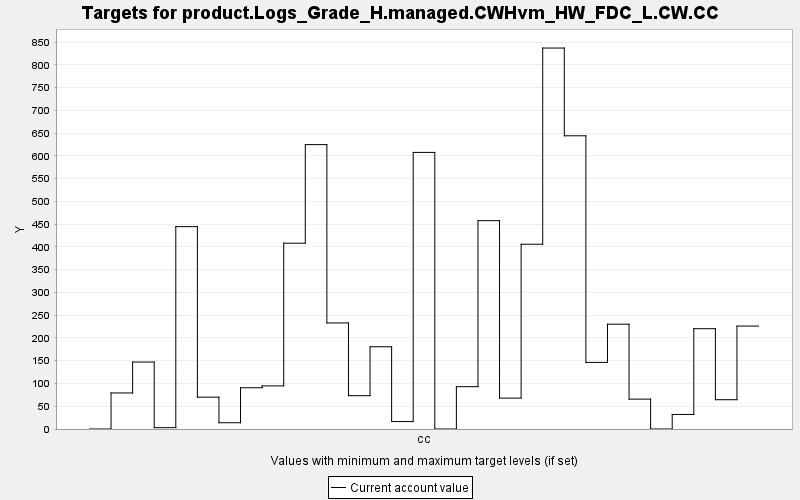

Data behind this chart, as committed beside it:
TARGET, PERIOD, YEAR, PERIODWIDTH, MINIMUM, MAXIMUM, MINWEIGHT, MAXWEIGHT, CURRENT, SUMMARY
product.Logs_Grade_H.managed.CWHvm_HW_FD…, 0, 0, 10.0, 0.0, 10000, 1.0, 1.0, 0.0, 0.0
product.Logs_Grade_H.managed.CWHvm_HW_FD…, 1, 10, 10.0, 0.0, 10000, 1.0, 1.0, 79.18, 0.0
product.Logs_Grade_H.managed.CWHvm_HW_FD…, 2, 20, 10.0, 0.0, 10000, 1.0, 1.0, 147.1, 0.0
product.Logs_Grade_H.managed.CWHvm_HW_FD…, 3, 30, 10.0, 0.0, 10000, 1.0, 1.0, 2.942, 0.0
product.Logs_Grade_H.managed.CWHvm_HW_FD…, 4, 40, 10.0, 0.0, 10000, 1.0, 1.0, 444.6, 0.0
product.Logs_Grade_H.managed.CWHvm_HW_FD…, 5, 50, 10.0, 0.0, 10000, 1.0, 1.0, 69.97, 0.0
product.Logs_Grade_H.managed.CWHvm_HW_FD…, 6, 60, 10.0, 0.0, 10000, 1.0, 1.0, 13.72, 0.0
product.Logs_Grade_H.managed.CWHvm_HW_FD…, 7, 70, 10.0, 0.0, 10000, 1.0, 1.0, 90.65, 0.0
product.Logs_Grade_H.managed.CWHvm_HW_FD…, 8, 80, 10.0, 0.0, 10000, 1.0, 1.0, 94.74, 0.0
product.Logs_Grade_H.managed.CWHvm_HW_FD…, 9, 90, 10.0, 0.0, 10000, 1.0, 1.0, 408.3, 0.0
product.Logs_Grade_H.managed.CWHvm_HW_FD…, 10, 100, 10.0, 0.0, 10000, 1.0, 1.0, 624.9, 0.0
product.Logs_Grade_H.managed.CWHvm_HW_FD…, 11, 110, 10.0, 0.0, 10000, 1.0, 1.0, 233, 0.0
product.Logs_Grade_H.managed.CWHvm_HW_FD…, 12, 120, 10.0, 0.0, 10000, 1.0, 1.0, 73.23, 0.0
product.Logs_Grade_H.managed.CWHvm_HW_FD…, 13, 130, 10.0, 0.0, 10000, 1.0, 1.0, 180.7, 0.0
product.Logs_Grade_H.managed.CWHvm_HW_FD…, 14, 140, 10.0, 0.0, 10000, 1.0, 1.0, 16.36, 0.0
product.Logs_Grade_H.managed.CWHvm_HW_FD…, 15, 150, 10.0, 0.0, 10000, 1.0, 1.0, 607.7, 0.0
product.Logs_Grade_H.managed.CWHvm_HW_FD…, 16, 160, 10.0, 0.0, 10000, 1.0, 1.0, 0.0, 0.0
product.Logs_Grade_H.managed.CWHvm_HW_FD…, 17, 170, 10.0, 0.0, 10000, 1.0, 1.0, 93.03, 0.0
product.Logs_Grade_H.managed.CWHvm_HW_FD…, 18, 180, 10.0, 0.0, 10000, 1.0, 1.0, 457.8, 0.0
product.Logs_Grade_H.managed.CWHvm_HW_FD…, 19, 190, 10.0, 0.0, 10000, 1.0, 1.0, 67.88, 0.0
product.Logs_Grade_H.managed.CWHvm_HW_FD…, 20, 200, 10.0, 0.0, 10000, 1.0, 1.0, 406, 0.0
product.Logs_Grade_H.managed.CWHvm_HW_FD…, 21, 210, 10.0, 0.0, 10000, 1.0, 1.0, 837, 0.0
product.Logs_Grade_H.managed.CWHvm_HW_FD…, 22, 220, 10.0, 0.0, 10000, 1.0, 1.0, 644.2, 0.0
product.Logs_Grade_H.managed.CWHvm_HW_FD…, 23, 230, 10.0, 0.0, 10000, 1.0, 1.0, 146.3, 0.0
product.Logs_Grade_H.managed.CWHvm_HW_FD…, 24, 240, 10.0, 0.0, 10000, 1.0, 1.0, 230.3, 0.0
product.Logs_Grade_H.managed.CWHvm_HW_FD…, 25, 250, 10.0, 0.0, 10000, 1.0, 1.0, 65.66, 0.0
product.Logs_Grade_H.managed.CWHvm_HW_FD…, 26, 260, 10.0, 0.0, 10000, 1.0, 1.0, 0.0, 0.0
product.Logs_Grade_H.managed.CWHvm_HW_FD…, 27, 270, 10.0, 0.0, 10000, 1.0, 1.0, 31.98, 0.0
product.Logs_Grade_H.managed.CWHvm_HW_FD…, 28, 280, 10.0, 0.0, 10000, 1.0, 1.0, 220.4, 0.0
product.Logs_Grade_H.managed.CWHvm_HW_FD…, 29, 290, 10.0, 0.0, 10000, 1.0, 1.0, 64.37, 0.0
product.Logs_Grade_H.managed.CWHvm_HW_FD…, 30, 300, 10.0, 0.0, 10000, 1.0, 1.0, 226.2, 0.0
